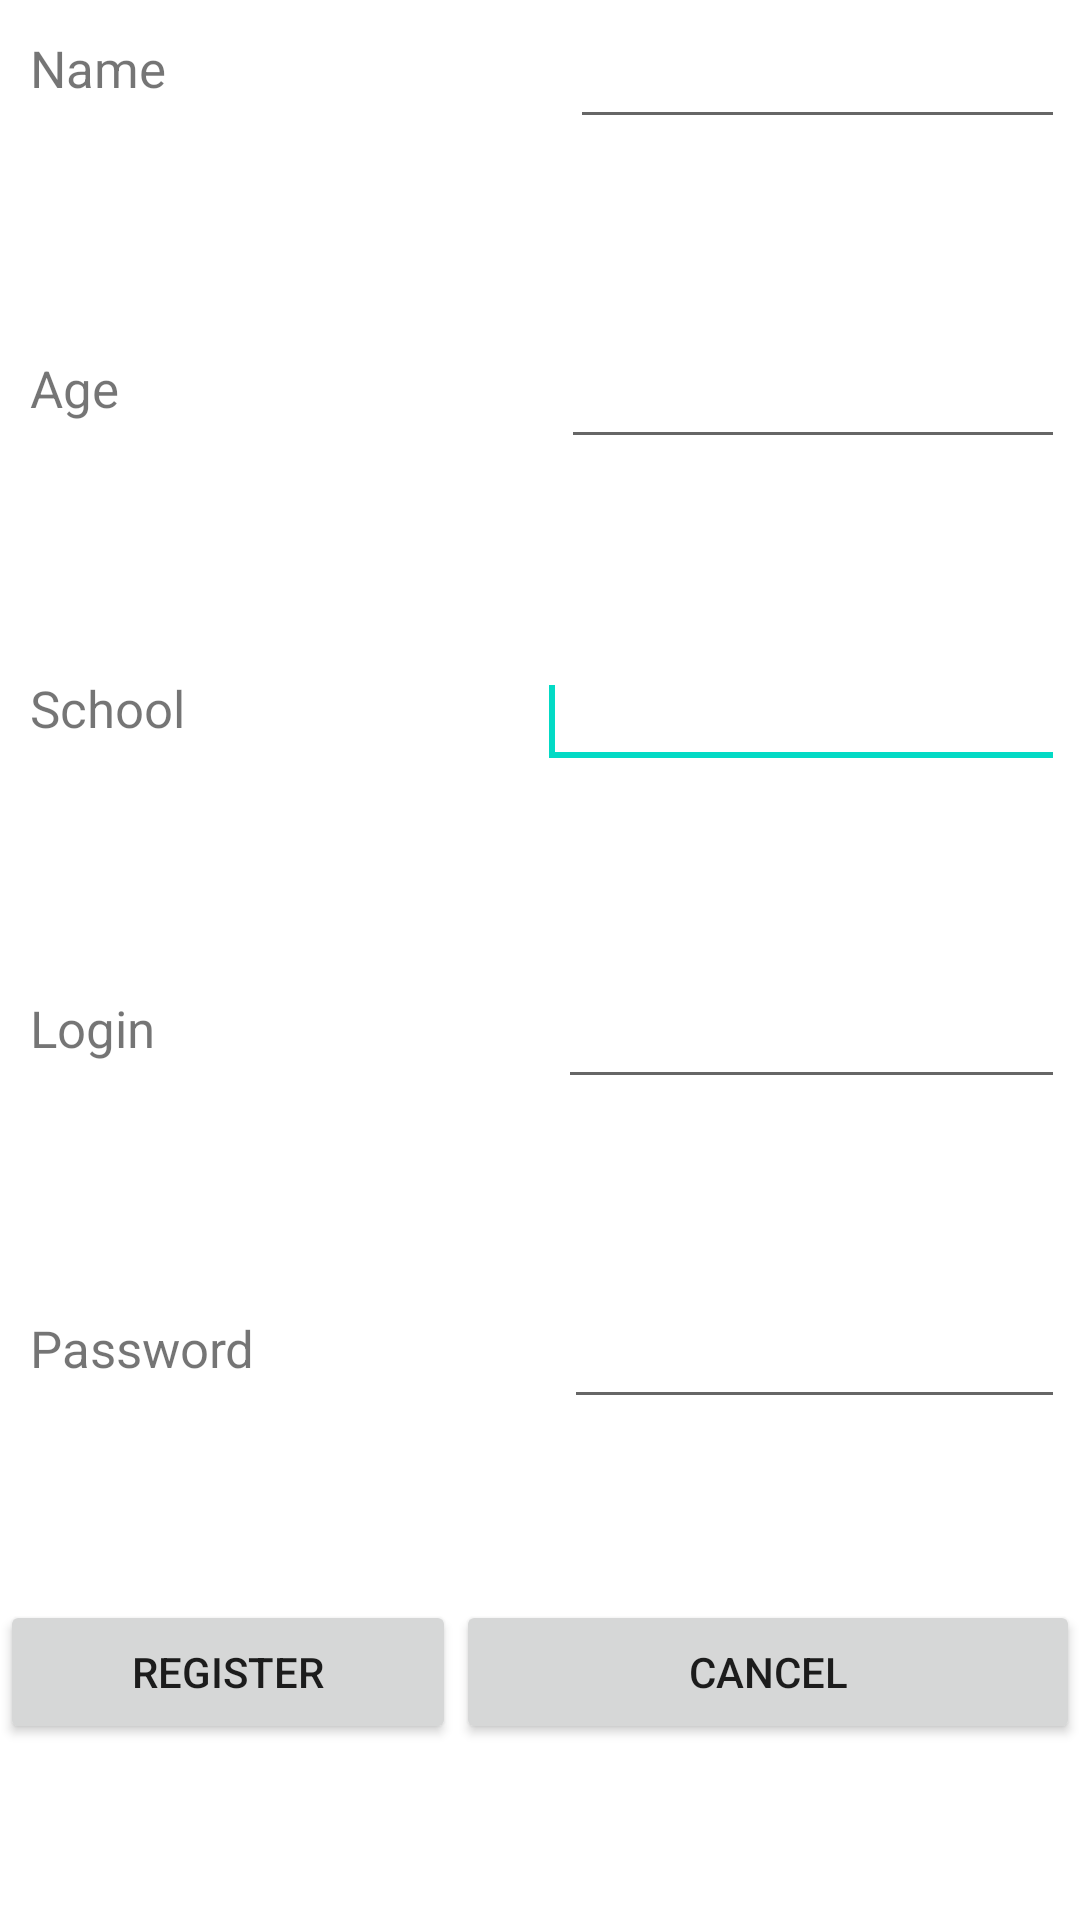

The Android layout XML behind this screen, and the referenced resources:
<!-- AndroidManifest.xml: application theme AppTheme -->
<!-- res/layout/register_user.xml -->
<?xml version="1.0" encoding="utf-8"?>
<LinearLayout xmlns:android="http://schemas.android.com/apk/res/android"
    android:layout_width="match_parent"
    android:layout_height="match_parent"
    android:orientation="vertical" 
      android:layout_gravity="center_horizontal"
    >
         		
     <LinearLayout
            android:layout_width="fill_parent"
            android:layout_height="fill_parent"
            android:layout_weight="1"
            android:orientation="horizontal" >

            <TextView
                android:layout_width="185dp"
                android:layout_height="wrap_content"
                android:paddingLeft="10dip"
                android:paddingRight="10dip"
                android:paddingTop="10dip"
                android:text="Name"
                android:textSize="17dip" />
           <EditText
                android:id="@+id/inputName"
                android:layout_width="match_parent"
                android:layout_height="wrap_content"
                android:layout_margin="5dip"
                android:layout_marginBottom="15dip"
                android:ems="10"
                android:textColor="#C0C0C0"
                android:singleLine="true" >   
            </EditText>
	  </LinearLayout>
	   <LinearLayout
            android:layout_width="fill_parent"
            android:layout_height="fill_parent"
            android:layout_weight="1"
            android:orientation="horizontal" >

        	  <TextView
        	      android:layout_width="182dp"
        	      android:layout_height="wrap_content"
        	      android:paddingLeft="10dip"
        	      android:paddingRight="10dip"
        	      android:paddingTop="10dip"
        	      android:text="Age"
        	      
        	      android:textSize="17dip" />

	 		<EditText
                android:id="@+id/inputAge"
                android:layout_width="match_parent"
                android:layout_height="wrap_content"
                android:layout_margin="5dip"
                android:layout_marginBottom="15dip"
                android:ems="10"
                android:textColor="#C0C0C0"
                android:singleLine="true" >
             <requestFocus />
			</EditText>
       </LinearLayout>
       <LinearLayout
            android:layout_width="fill_parent"
            android:layout_height="fill_parent"
            android:layout_weight="1"
            android:orientation="horizontal" >

            <TextView
                android:layout_width="174dp"
                android:layout_height="wrap_content"
                android:paddingLeft="10dip"
                android:paddingRight="10dip"
                android:paddingTop="10dip"
                android:text="School"
                android:textSize="17dip" />

            <EditText
                android:id="@+id/inputSchool"
                android:layout_width="match_parent"
                android:layout_height="wrap_content"
                android:layout_margin="5dip"
                android:layout_marginBottom="15dip"
                android:ems="10"
                android:textColor="#C0C0C0"
                android:singleLine="true" >

                <requestFocus />
            </EditText>
   		</LinearLayout>
        <LinearLayout
            android:layout_width="fill_parent"
            android:layout_height="fill_parent"
            android:layout_weight="1"
            android:orientation="horizontal" >   

            <TextView
                android:layout_width="181dp"
                android:layout_height="wrap_content"
                android:paddingLeft="10dip"
                android:paddingRight="10dip"
                android:paddingTop="10dip"
                android:text="Login"
                android:textSize="17dip" />
			
            <EditText
                android:id="@+id/inputLogin"
                android:layout_width="match_parent"
                android:layout_height="wrap_content"
                android:layout_margin="5dip"
                android:layout_marginBottom="15dip"
                android:ems="10"
                android:textColor="#C0C0C0"
                android:singleLine="true" />
    </LinearLayout>
      <LinearLayout
            android:layout_width="fill_parent"
            android:layout_height="fill_parent"
            android:layout_weight="1"
            android:orientation="horizontal" >

            <TextView
                android:layout_width="183dp"
                android:layout_height="wrap_content"
                android:paddingLeft="10dip"
                android:paddingRight="10dip"
                android:paddingTop="10dip"
                android:text="Password"
                android:textSize="17dip" />

        	<EditText
                android:id="@+id/inputPassword"
                android:layout_width="match_parent"
                android:layout_height="wrap_content"
                android:layout_margin="5dip"
                android:layout_marginBottom="15dip"
                android:ems="10"
                android:textColor="#C0C0C0"
                android:singleLine="true" />
        
        </LinearLayout>
          
  

    <LinearLayout
        android:layout_width="fill_parent"
        android:layout_height="fill_parent"
        android:orientation="horizontal"
         android:layout_weight="1" >

    	 

        <Button
            android:id="@+id/btnregister"
            android:layout_width="152dp"
            android:layout_height="wrap_content"
            android:text="Register" />

    		
		<Button
    		    android:id="@+id/btncancel"
    		    android:layout_width="fill_parent"
    		    android:layout_height="wrap_content"
    		    android:text="Cancel" />
    
	</LinearLayout>
		



</LinearLayout>
<!-- resources referenced by this layout -->
<resources>

</resources>
